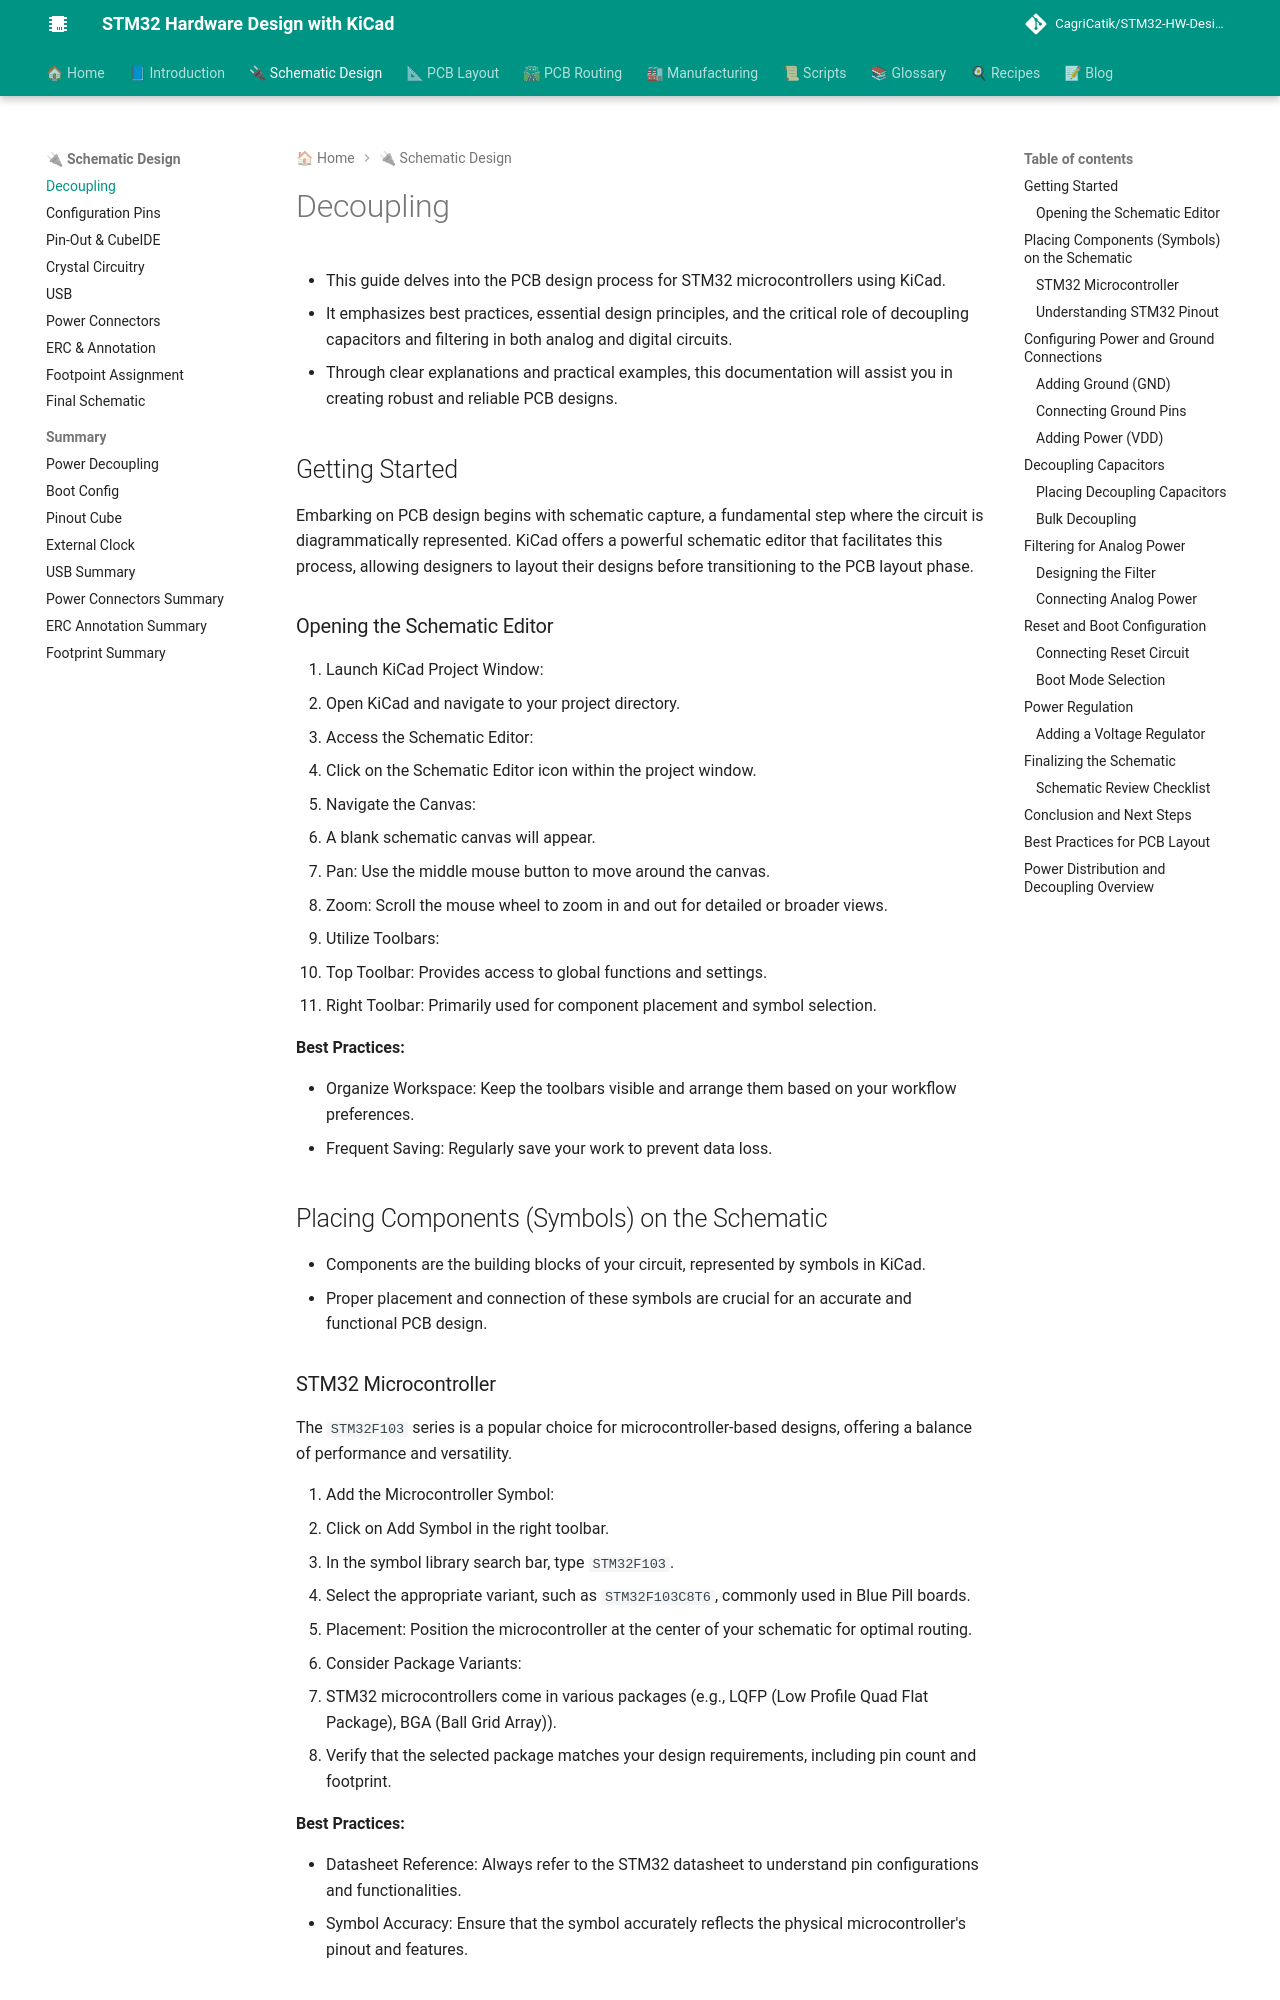

repository: CagriCatik/STM32-HW-Design-with-KiCAD · page: 02_Schematic/01_STM32_uC_Decoupling/index.html · generator: mkdocs

# Decoupling

- This guide delves into the PCB design process for STM32 microcontrollers using KiCad.
- It emphasizes best practices, essential design principles, and the critical role of decoupling capacitors and filtering in both analog and digital circuits.
- Through clear explanations and practical examples, this documentation will assist you in creating robust and reliable PCB designs.

## Getting Started

Embarking on PCB design begins with schematic capture, a fundamental step where the circuit is diagrammatically represented. KiCad offers a powerful schematic editor that facilitates this process, allowing designers to layout their designs before transitioning to the PCB layout phase.

### Opening the Schematic Editor

1. Launch KiCad Project Window:
   - Open KiCad and navigate to your project directory.
2. Access the Schematic Editor:
   - Click on the Schematic Editor icon within the project window.
3. Navigate the Canvas:
   - A blank schematic canvas will appear.
   - Pan: Use the middle mouse button to move around the canvas.
   - Zoom: Scroll the mouse wheel to zoom in and out for detailed or broader views.
4. Utilize Toolbars:
   - Top Toolbar: Provides access to global functions and settings.
   - Right Toolbar: Primarily used for component placement and symbol selection.

**Best Practices:**

- Organize Workspace: Keep the toolbars visible and arrange them based on your workflow preferences.
- Frequent Saving: Regularly save your work to prevent data loss.

## Placing Components (Symbols) on the Schematic

- Components are the building blocks of your circuit, represented by symbols in KiCad.
- Proper placement and connection of these symbols are crucial for an accurate and functional PCB design.

### STM32 Microcontroller

The `STM32F103` series is a popular choice for microcontroller-based designs, offering a balance of performance and versatility.

1. Add the Microcontroller Symbol:
   - Click on Add Symbol in the right toolbar.
   - In the symbol library search bar, type `STM32F103`.
   - Select the appropriate variant, such as `STM32F103C8T6`, commonly used in Blue Pill boards.
   - Placement: Position the microcontroller at the center of your schematic for optimal routing.
2. Consider Package Variants:
   - STM32 microcontrollers come in various packages (e.g., LQFP (Low Profile Quad Flat Package), BGA (Ball Grid Array)).
   - Verify that the selected package matches your design requirements, including pin count and footprint.

**Best Practices:**

- Datasheet Reference: Always refer to the STM32 datasheet to understand pin configurations and functionalities.
- Symbol Accuracy: Ensure that the symbol accurately reflects the physical microcontroller's pinout and features.
